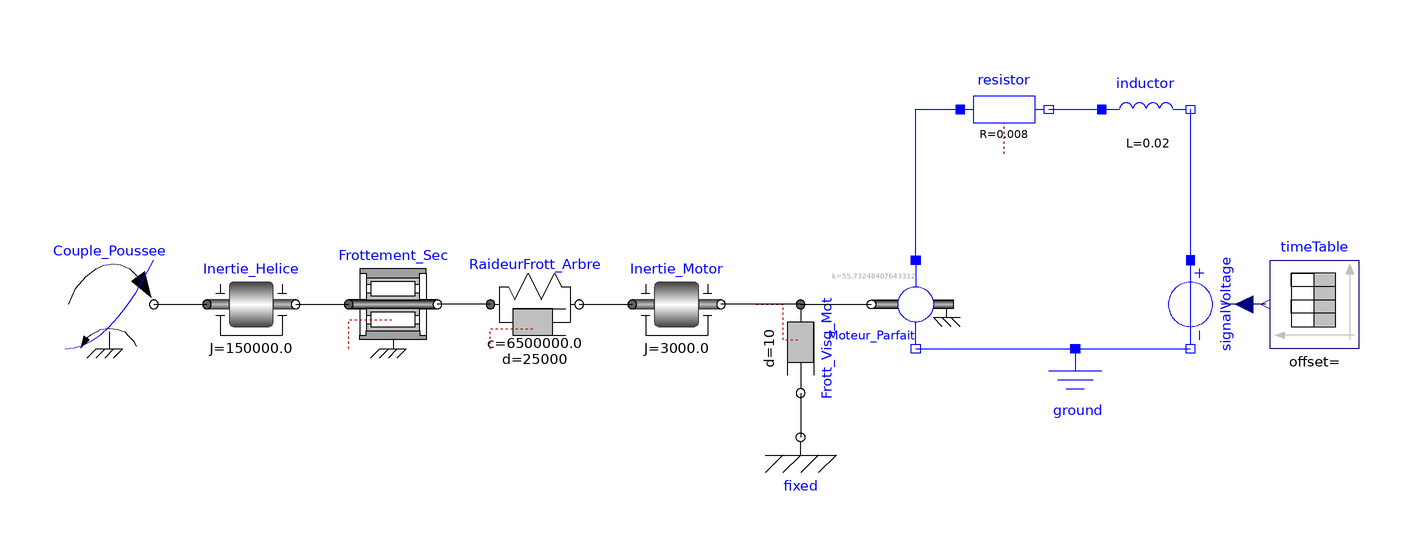

Above is the diagram view of the following Modelica model: its components placed by their Placement annotations and its connect equations drawn as lines.

model Submarine_v1
  Modelica.Mechanics.Rotational.Components.Inertia Inertie_Helice(J = 150e3) annotation(
    Placement(visible = true, transformation(extent = {{-82, -10}, {-62, 10}}, rotation = 0)));
  Modelica.Mechanics.Rotational.Sources.QuadraticSpeedDependentTorque Couple_Poussee(TorqueDirection = false, tau_nominal = -1.75e5, w_nominal = 120 * 2 * 3.14 / 60) annotation(
    Placement(visible = true, transformation(extent = {{-114, -10}, {-94, 10}}, rotation = 0)));
  Modelica.Mechanics.Rotational.Components.BearingFriction Frottement_Sec(peak = 1, tau_pos = [0, 9000]) annotation(
    Placement(visible = true, transformation(extent = {{-50, -10}, {-30, 10}}, rotation = 0)));
  Modelica.Mechanics.Rotational.Components.SpringDamper RaideurFrott_Arbre(c = 6.5e6, d = 25000) annotation(
    Placement(visible = true, transformation(extent = {{-18, -10}, {2, 10}}, rotation = 0)));
  Modelica.Mechanics.Rotational.Components.Inertia Inertie_Motor(J = 3e3) annotation(
    Placement(visible = true, transformation(origin = {24, 0}, extent = {{-10, -10}, {10, 10}}, rotation = 0)));
  Modelica.Mechanics.Rotational.Components.Damper Frott_Visq_Mot(d = 10) annotation(
    Placement(visible = true, transformation(origin = {52, -10}, extent = {{-10, -10}, {10, 10}}, rotation = -90)));
  Modelica.Electrical.Analog.Basic.EMF Moteur_Parfait(k = 700 / (120 * 2 * 3.14 / 60)) annotation(
    Placement(visible = true, transformation(extent = {{88, -10}, {68, 10}}, rotation = 0)));
  Modelica.Electrical.Analog.Basic.Resistor resistor(R = 8e-3) annotation(
    Placement(transformation(extent = {{88, 34}, {108, 54}})));
  Modelica.Mechanics.Rotational.Components.Fixed fixed annotation(
    Placement(visible = true, transformation(extent = {{42, -40}, {62, -20}}, rotation = 0)));
  Modelica.Electrical.Analog.Basic.Inductor inductor(L = 20e-3) annotation(
    Placement(transformation(extent = {{120, 34}, {140, 54}})));
  Modelica.Blocks.Sources.TimeTable timeTable(table = [0, 0; 200, 700; 400, 700; 400, 0; 600, 0]) annotation(
    Placement(transformation(extent = {{178, -10}, {158, 10}})));
  Modelica.Electrical.Analog.Sources.SignalVoltage signalVoltage annotation(
    Placement(visible = true, transformation(origin = {140, 0}, extent = {{-10, -10}, {10, 10}}, rotation = -90)));
  Modelica.Electrical.Analog.Basic.Ground ground annotation(
    Placement(transformation(extent = {{104, -30}, {124, -10}})));
equation
  connect(RaideurFrott_Arbre.flange_a, Frottement_Sec.flange_b) annotation(
    Line(points = {{-18, 0}, {-30, 0}}));
  connect(Inertie_Helice.flange_b, Frottement_Sec.flange_a) annotation(
    Line(points = {{-62, 0}, {-50, 0}}));
  connect(Couple_Poussee.flange, Inertie_Helice.flange_a) annotation(
    Line(points = {{-94, 0}, {-82, 0}}));
  connect(RaideurFrott_Arbre.flange_b, Inertie_Motor.flange_a) annotation(
    Line(points = {{2, 0}, {14, 0}}));
  connect(Frott_Visq_Mot.flange_a, Inertie_Motor.flange_b) annotation(
    Line(points = {{52, 0}, {34, 0}}));
  connect(Moteur_Parfait.n, signalVoltage.n) annotation(
    Line(points = {{78, -10}, {140, -10}}, color = {0, 0, 255}));
  connect(timeTable.y, signalVoltage.v) annotation(
    Line(points = {{157, 0}, {147, 0}}, color = {0, 0, 127}));
  connect(inductor.n, signalVoltage.p) annotation(
    Line(points = {{140, 44}, {140, 10}}, color = {0, 0, 255}));
  connect(Moteur_Parfait.n, ground.p) annotation(
    Line(points = {{78, -10}, {114, -10}}, color = {0, 0, 255}));
  connect(Moteur_Parfait.p, resistor.p) annotation(
    Line(points = {{78, 10}, {78, 44}, {88, 44}}, color = {0, 0, 255}));
  connect(Frott_Visq_Mot.flange_a, Moteur_Parfait.flange) annotation(
    Line(points = {{52, 0}, {68, 0}}));
  connect(Frott_Visq_Mot.flange_b, fixed.flange) annotation(
    Line(points = {{52, -20}, {52, -30}}));
  connect(resistor.n, inductor.p) annotation(
    Line(points = {{108, 44}, {120, 44}}, color = {0, 0, 255}, smooth = Smooth.None));
  annotation(
    uses(Modelica(version = "3.2.2")),
    Diagram(coordinateSystem(preserveAspectRatio = false, extent = {{-120, -100}, {200, 100}}), graphics),
    Icon(coordinateSystem(extent = {{-120, -100}, {200, 100}})),
    version = "1",
    conversion(noneFromVersion = ""),
    experiment(StartTime = 0, StopTime = 600, Tolerance = 1e-06, Interval = 0.12));
end Submarine_v1;